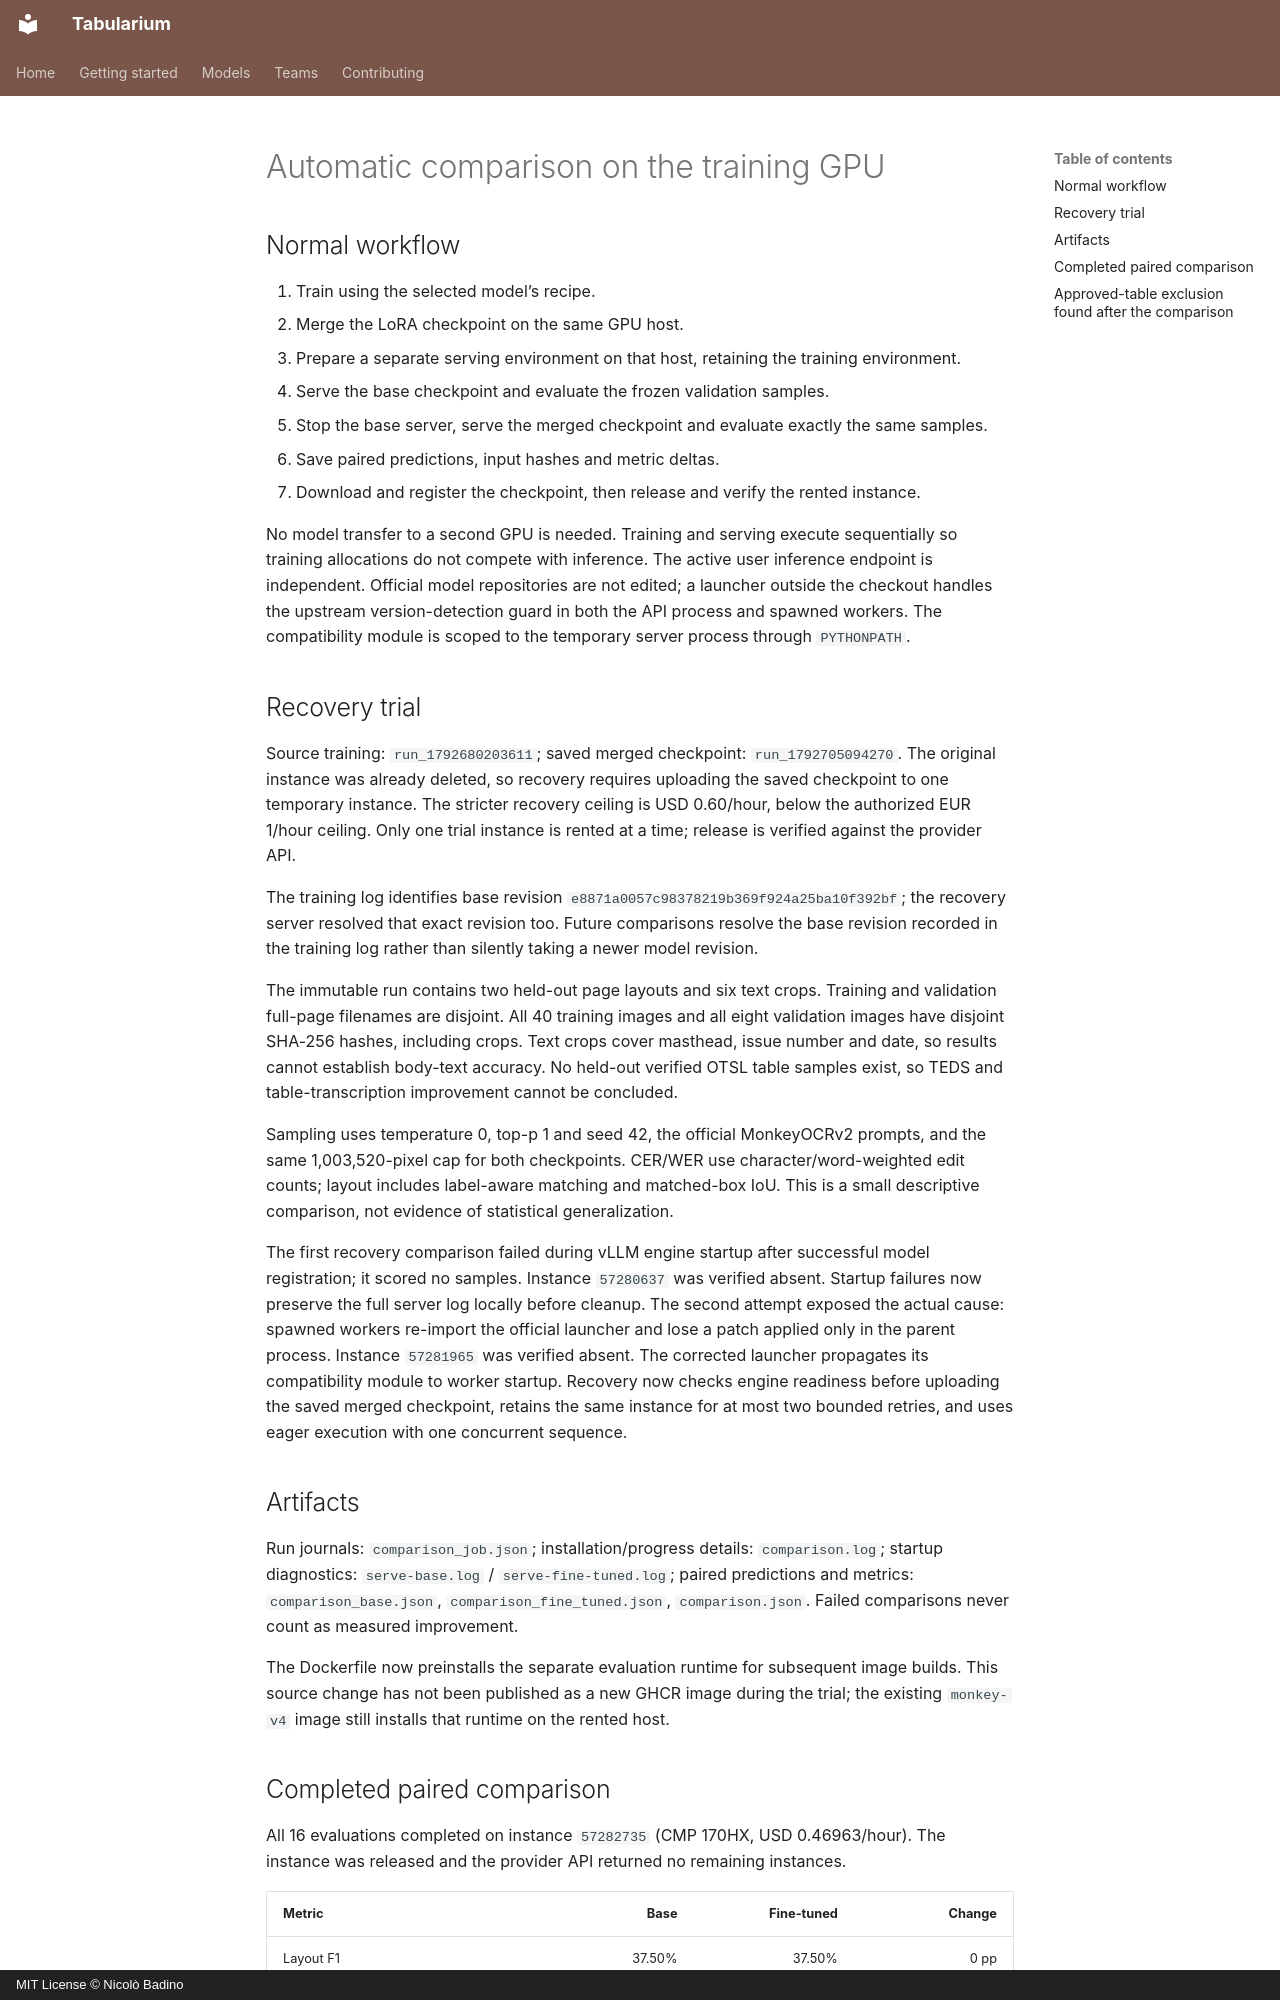

repository: nbadino/tabularium · page: TRAINING_COMPARISON_20261023/index.html · generator: mkdocs · copyright: MIT License © Nicolò Badino

# Automatic comparison on the training GPU

## Normal workflow

1. Train using the selected model’s recipe.
2. Merge the LoRA checkpoint on the same GPU host.
3. Prepare a separate serving environment on that host, retaining the training environment.
4. Serve the base checkpoint and evaluate the frozen validation samples.
5. Stop the base server, serve the merged checkpoint and evaluate exactly the same samples.
6. Save paired predictions, input hashes and metric deltas.
7. Download and register the checkpoint, then release and verify the rented instance.

No model transfer to a second GPU is needed. Training and serving execute sequentially so
training allocations do not compete with inference. The active user inference endpoint is
independent. Official model repositories are not edited; a launcher outside the checkout
handles the upstream version-detection guard in both the API process and spawned workers.
The compatibility module is scoped to the temporary server process through `PYTHONPATH`.

## Recovery trial

Source training: `run_1792680203611`; saved merged checkpoint: `run_1792705094270`.
The original instance was already deleted, so recovery requires uploading the saved checkpoint
to one temporary instance. The stricter recovery ceiling is USD 0.60/hour, below the authorized
EUR 1/hour ceiling. Only one trial instance is rented at a time; release is verified against
the provider API.

The training log identifies base revision `e8871a0057c98378219b369f924a25ba10f392bf`;
the recovery server resolved that exact revision too. Future comparisons resolve the base
revision recorded in the training log rather than silently taking a newer model revision.

The immutable run contains two held-out page layouts and six text crops. Training and
validation full-page filenames are disjoint. All 40 training images and all eight validation
images have disjoint SHA-256 hashes, including crops. Text crops cover masthead,
issue number and date, so results cannot establish body-text accuracy. No held-out verified
OTSL table samples exist, so TEDS and table-transcription improvement cannot be concluded.

Sampling uses temperature 0, top-p 1 and seed 42, the official MonkeyOCRv2 prompts, and the
same 1,003,520-pixel cap for both checkpoints. CER/WER use character/word-weighted edit
counts; layout includes label-aware matching and matched-box IoU. This is a small descriptive
comparison, not evidence of statistical generalization.

The first recovery comparison failed during vLLM engine startup after successful model
registration; it scored no samples. Instance `57280637` was verified absent. Startup failures
now preserve the full server log locally before cleanup. The second attempt exposed the actual cause: spawned workers re-import the official launcher
and lose a patch applied only in the parent process. Instance `57281965` was verified absent.
The corrected launcher propagates its compatibility module to worker startup. Recovery now
checks engine readiness before uploading the saved merged checkpoint, retains the same instance
for at most two bounded retries, and uses eager execution with one concurrent sequence.

## Artifacts

Run journals: `comparison_job.json`; installation/progress details: `comparison.log`;
startup diagnostics: `serve-base.log` / `serve-fine-tuned.log`;
paired predictions and metrics: `comparison_base.json`, `comparison_fine_tuned.json`,
`comparison.json`. Failed comparisons never count as measured improvement.

The Dockerfile now preinstalls the separate evaluation runtime for subsequent image builds.
This source change has not been published as a new GHCR image during the trial; the existing
`monkey-v4` image still installs that runtime on the rented host.
